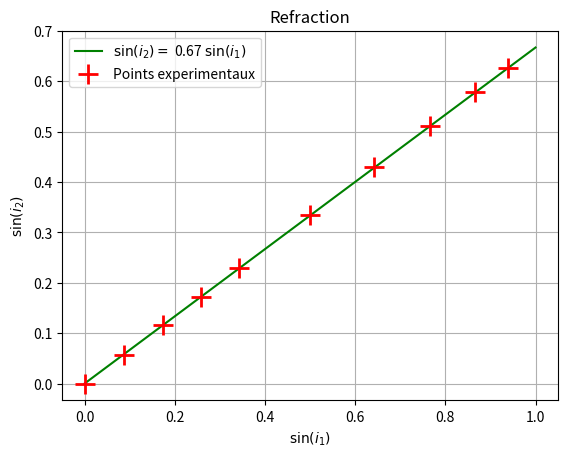

The script that saved this image:
# -*- coding: utf-8 -*-
"""
  Trace sin(i1) en fonction de sin(i2) et calcul le coefficient directeur
"""

# bibliotheque contenant des fonctions predefinies
import numpy as np
import matplotlib.pyplot as plt
from scipy.optimize import curve_fit

# convertit les degres en radian
def enRadian (angleEnDegre):
  return angleEnDegre * np.pi / 180

# fonction lineaire y = a*x
def lineaire (x,a):
    return a*x

# donnees mesurees
i1 = [0., 5., 10., 15., 20., 30., 40., 50., 60., 70.]
i2 = [0, 3.3, 6.7, 9.9, 13.2, 19.5, 25.4, 30.7, 35.3, 38.8]
sini1 = []
sini2 = []

# calcul des sinus
for i in range (len (i1)):
    sini1.append (np.sin (enRadian (i1[i])))
    sini2.append (np.sin (enRadian (i2[i])))

# calcul du coefficient directeur
params, covar = curve_fit (lineaire, sini1, sini2)
modele=[]

# On ajoute 1 pour que le modele aille plus loin que les points experimentaux
x = sini1 + [1]
for val in x:
  modele.append (lineaire (val, *params))

# Trace les donnees et le modele lineaire
plt.plot (x, modele, label ="$\sin (i_2) =$ {:.2f} $\sin (i_1)$".format(*params), color = "green")
plt.plot (sini1, sini2, "+", markersize = 15., markeredgewidth = 2., label="Points experimentaux", color = "red")

# Titre axes et legende du graphique
plt.legend()
plt.title ("Refraction")
plt.xlabel ("$\sin (i_1)$")
plt.ylabel ("$\sin (i_2)$")
plt.grid ()

# Affiche le graphique
plt.show()